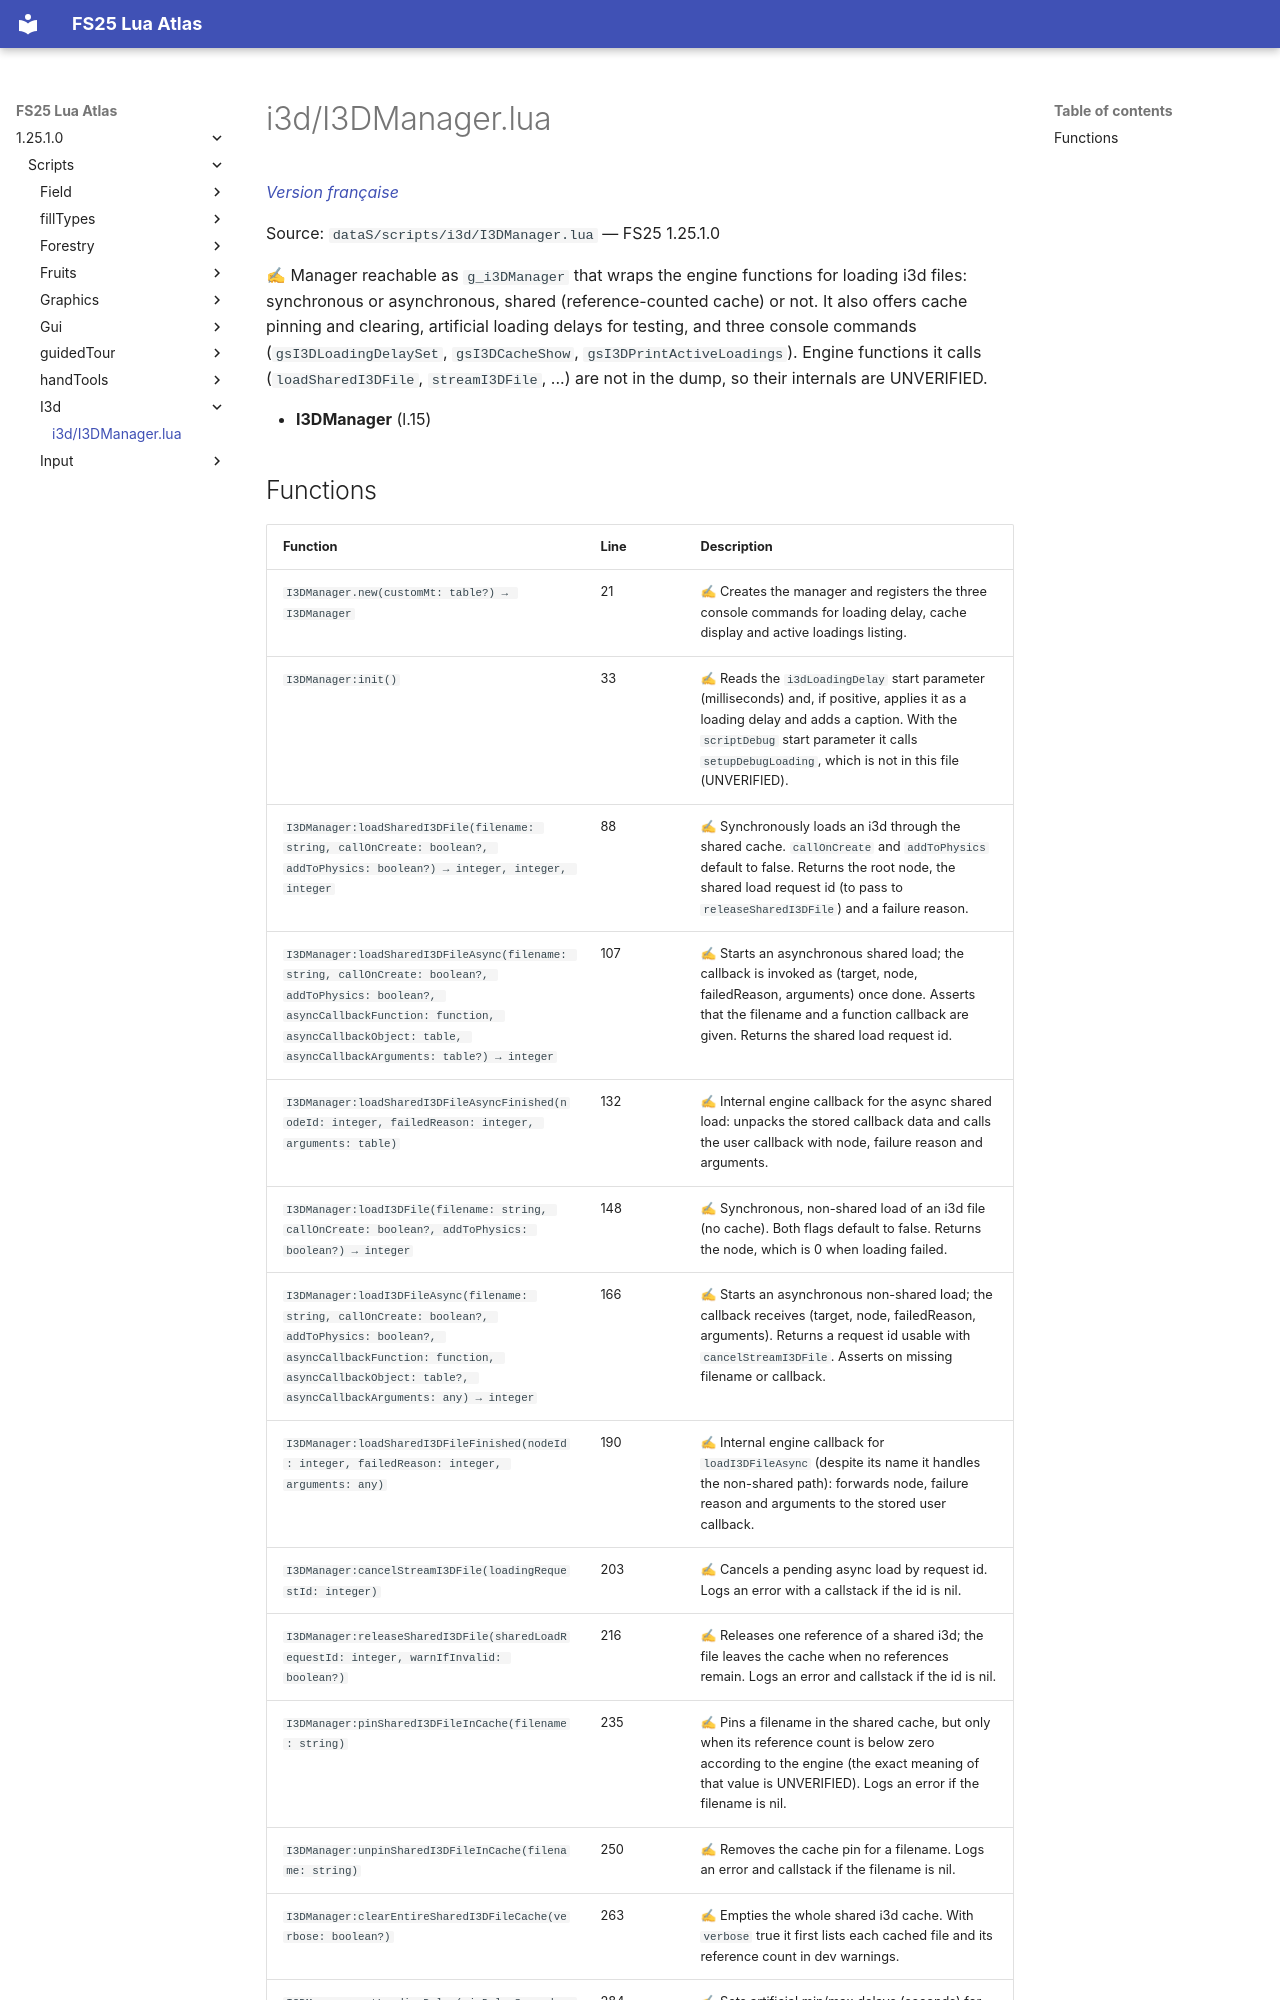

repository: Tim0219800/fs25-lua-atlas · page: 1.25.1.0/scripts/i3d/I3DManager.html · generator: mkdocs

# i3d/I3DManager.lua

*[Version française](../../fr/scripts/i3d/I3DManager.md)*

Source: `dataS/scripts/i3d/I3DManager.lua` — FS25 1.25.1.0

✍ Manager reachable as `g_i3DManager` that wraps the engine functions for loading i3d files: synchronous or asynchronous, shared (reference-counted cache) or not. It also offers cache pinning and clearing, artificial loading delays for testing, and three console commands (`gsI3DLoadingDelaySet`, `gsI3DCacheShow`, `gsI3DPrintActiveLoadings`). Engine functions it calls (`loadSharedI3DFile`, `streamI3DFile`, ...) are not in the dump, so their internals are UNVERIFIED.

- **I3DManager** (l.15)
